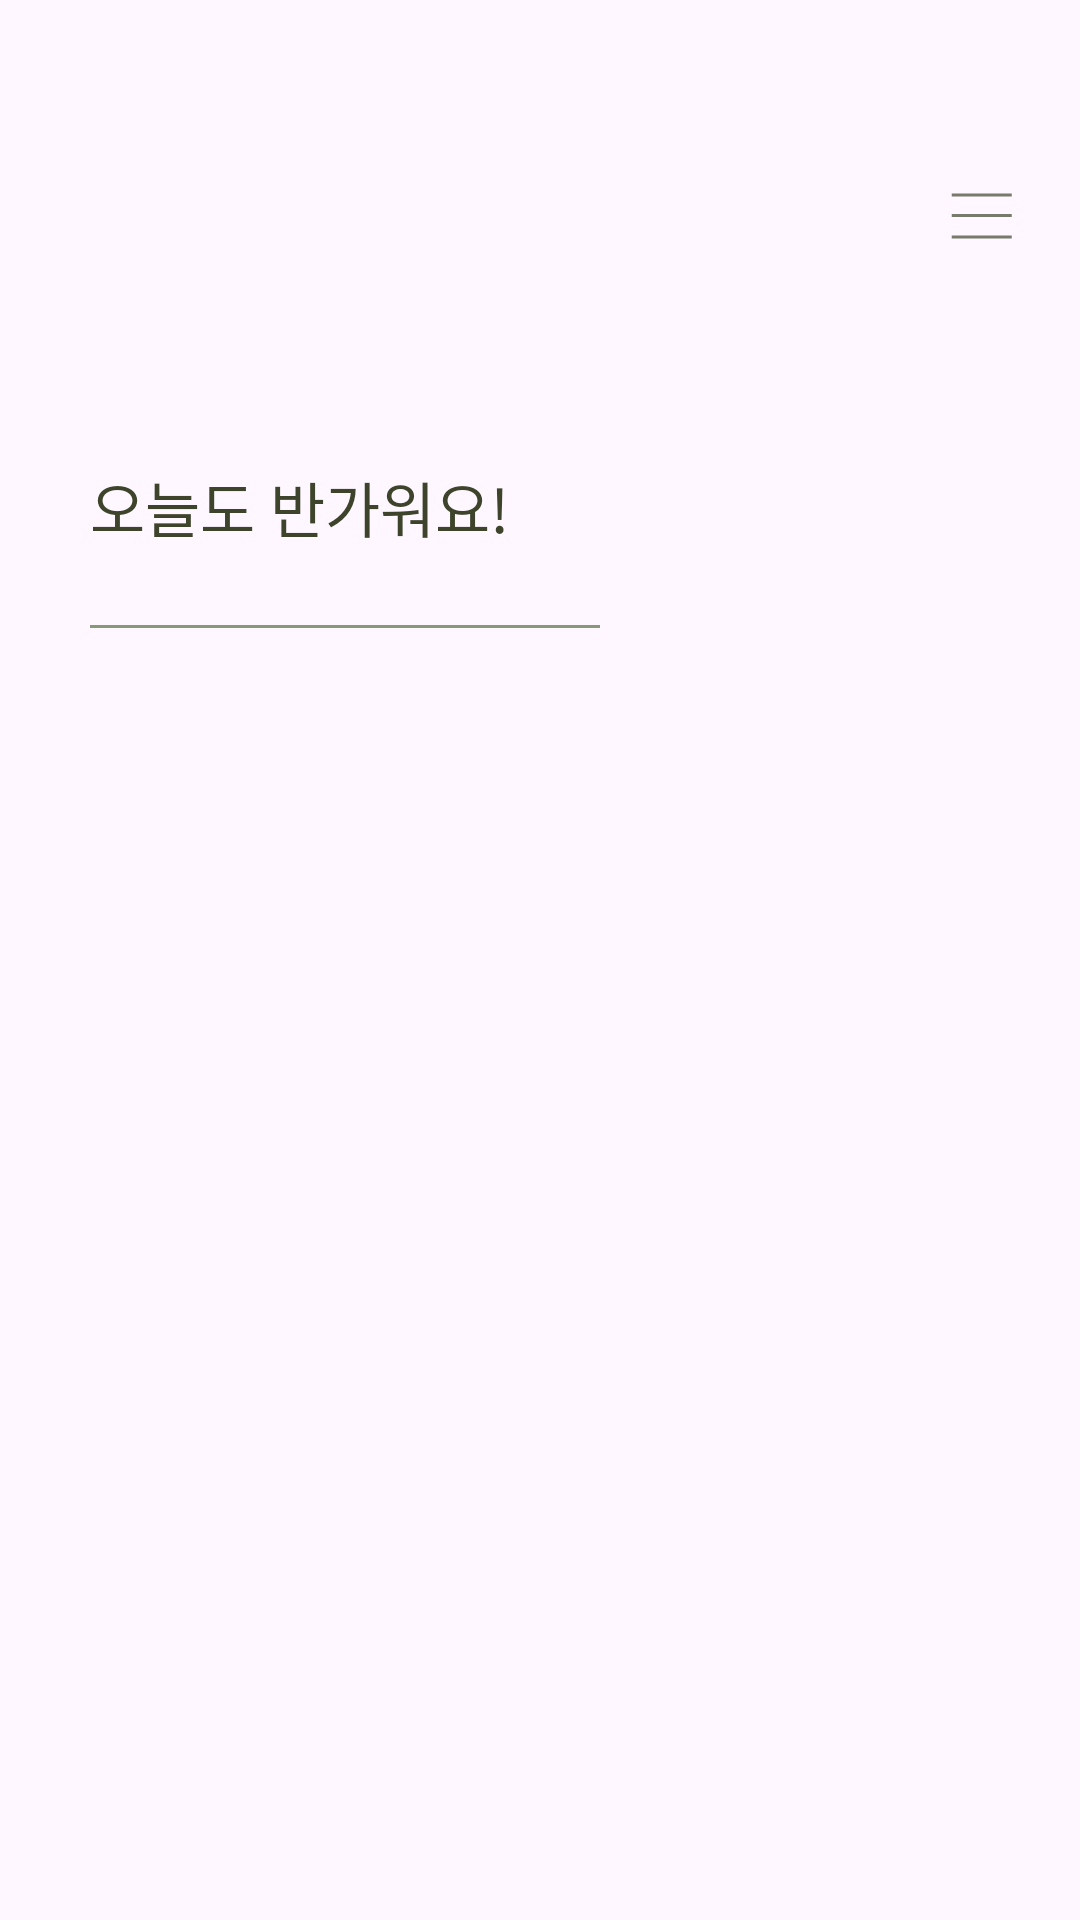

Layout XML and referenced resources for this Android screen:
<!-- AndroidManifest.xml: application theme Theme.Hanmundan -->
<!-- res/layout/navigation_header.xml -->
<?xml version="1.0" encoding="utf-8"?>
<androidx.constraintlayout.widget.ConstraintLayout xmlns:android="http://schemas.android.com/apk/res/android"
    xmlns:app="http://schemas.android.com/apk/res-auto"
    android:layout_width="match_parent"
    android:layout_height="match_parent"
    xmlns:tools="http://schemas.android.com/tools">

    <TextView
        android:id="@+id/tv_navigation_header_name"
        android:layout_width="wrap_content"
        android:layout_height="wrap_content"
        android:layout_marginStart="30dp"
        android:layout_marginTop="35dp"
        android:fontFamily="@font/eulyoo1945_regular"
        android:textColor="@color/hmd_dark_green"
        android:textSize="25sp"
        tools:text = "민주 님,"
        app:layout_constraintStart_toStartOf="parent"
        app:layout_constraintTop_toBottomOf="@id/iv_navigation_navi" />

    <ImageView
        android:id="@+id/iv_navigation_navi"
        android:layout_width="wrap_content"
        android:layout_height="wrap_content"
        android:layout_marginTop="60dp"
        android:layout_marginEnd="20dp"
        android:src="@drawable/ic_navigation"
        app:layout_constraintEnd_toEndOf="parent"
        app:layout_constraintTop_toTopOf="parent" />

    <TextView
        android:id="@+id/tv_navigation_header_greeting"
        android:layout_width="wrap_content"
        android:layout_height="wrap_content"
        android:layout_marginStart="30dp"
        android:layout_marginTop="5dp"
        android:fontFamily="@font/eulyoo1945_regular"
        android:text="@string/menu_header_greeting"
        android:textColor="@color/hmd_dark_green"
        android:textSize="20sp"
        app:layout_constraintStart_toStartOf="parent"
        app:layout_constraintTop_toBottomOf="@+id/tv_navigation_header_name" />

    <View
        android:id="@+id/view_navigation_header_line"
        android:layout_width="170dp"
        android:layout_height="1dp"
        android:layout_marginTop="25dp"
        android:background="@color/hmd_green"
        app:layout_constraintStart_toStartOf="@id/tv_navigation_header_greeting"
        app:layout_constraintTop_toBottomOf="@+id/tv_navigation_header_greeting" />
</androidx.constraintlayout.widget.ConstraintLayout>
<!-- resources referenced by this layout -->
<resources>
  <color name="hmd_dark_green">#FF3E442B</color>
  <color name="hmd_green">#FF899878</color>
  <!-- drawable ic_navigation (drawable) -->
  <vector xmlns:android="http://schemas.android.com/apk/res/android"
      android:width="25dp"
      android:height="25dp"
      android:viewportWidth="25"
      android:viewportHeight="25">
    <path
        android:strokeWidth="1"
        android:pathData="M2.25,5L22.25,5"
        android:strokeAlpha="0.7"
        android:fillColor="#00000000"
        android:strokeColor="#3E442B"/>
    <path
        android:strokeWidth="1"
        android:pathData="M2.25,11.801L22.25,11.801"
        android:strokeAlpha="0.7"
        android:fillColor="#00000000"
        android:strokeColor="#3E442B"/>
    <path
        android:strokeWidth="1"
        android:pathData="M2.25,19L22.25,19"
        android:strokeAlpha="0.7"
        android:fillColor="#00000000"
        android:strokeColor="#3E442B"/>
  </vector>
  <string name="menu_header_greeting">오늘도 반가워요!</string>
  <style name="Theme.Hanmundan" parent="Base.Theme.Hanmundan" />
  <style name="Base.Theme.Hanmundan" parent="Theme.Material3.Light.NoActionBar">
          
          <item name="colorPrimary">@color/hmd_green</item>
          <item name="colorPrimaryVariant">@color/hmd_beige</item>
          <item name="colorOnPrimary">@color/hmd_green</item>
          
          <item name="android:includeFontPadding">false</item>
      </style>
  <color name="hmd_beige">#FFFBFBF8</color>
</resources>
